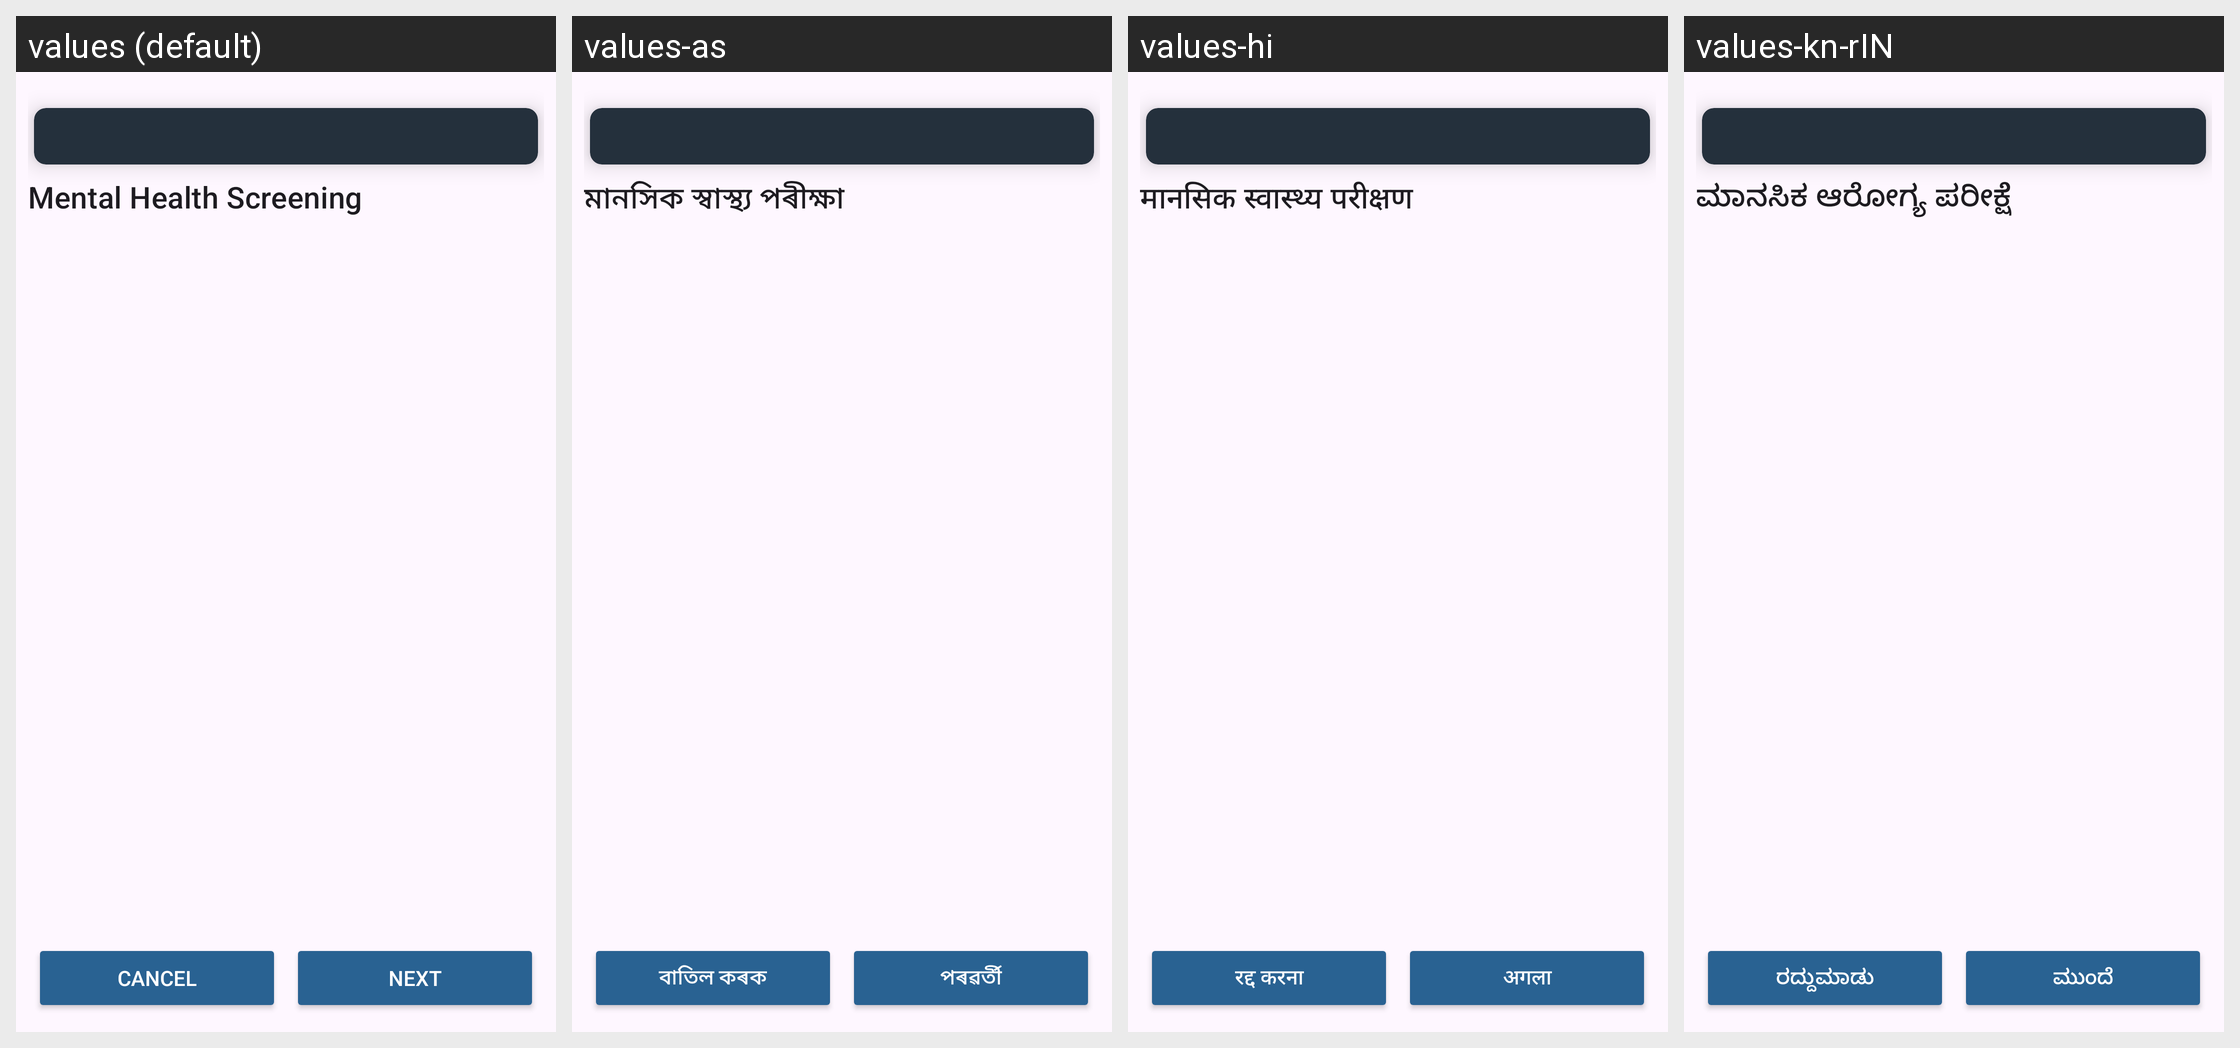

Here is an Android app screen in its default locale and in the app's own translations. Write out the translated-string differences for the strings that appear on this screen.
Android screen res/layout/fragment_mental_health_screening_form.xml rendered under 4 locales, left to right: values (default), values-as, values-hi, values-kn-rIN. Device: Nexus 5 (rendered at 1080×1920; each locale shown at half size, 540×960, under a caption strip naming it); theme Theme.CHO.
Strings drawn on this screen, with the default value and each locale's value (text and hints the layout hard-codes, and strings that could not be matched under every locale, appear in the picture but are not listed):

title_mental_health_screening
  values: Mental Health Screening
  values-as: মানসিক স্বাস্থ্য পৰীক্ষা
  values-hi: मानसिक स्वास्थ्य परीक्षण
  values-kn-rIN: ಮಾನಸಿಕ ಆರೋಗ್ಯ ಪರೀಕ್ಷೆ

cancel
  values: Cancel
  values-as: বাতিল কৰক
  values-hi: रद्द करना
  values-kn-rIN: ರದ್ದುಮಾಡು

next
  values: Next
  values-as: পৰৱৰ্তী
  values-hi: अगला
  values-kn-rIN: ಮುಂದೆ
